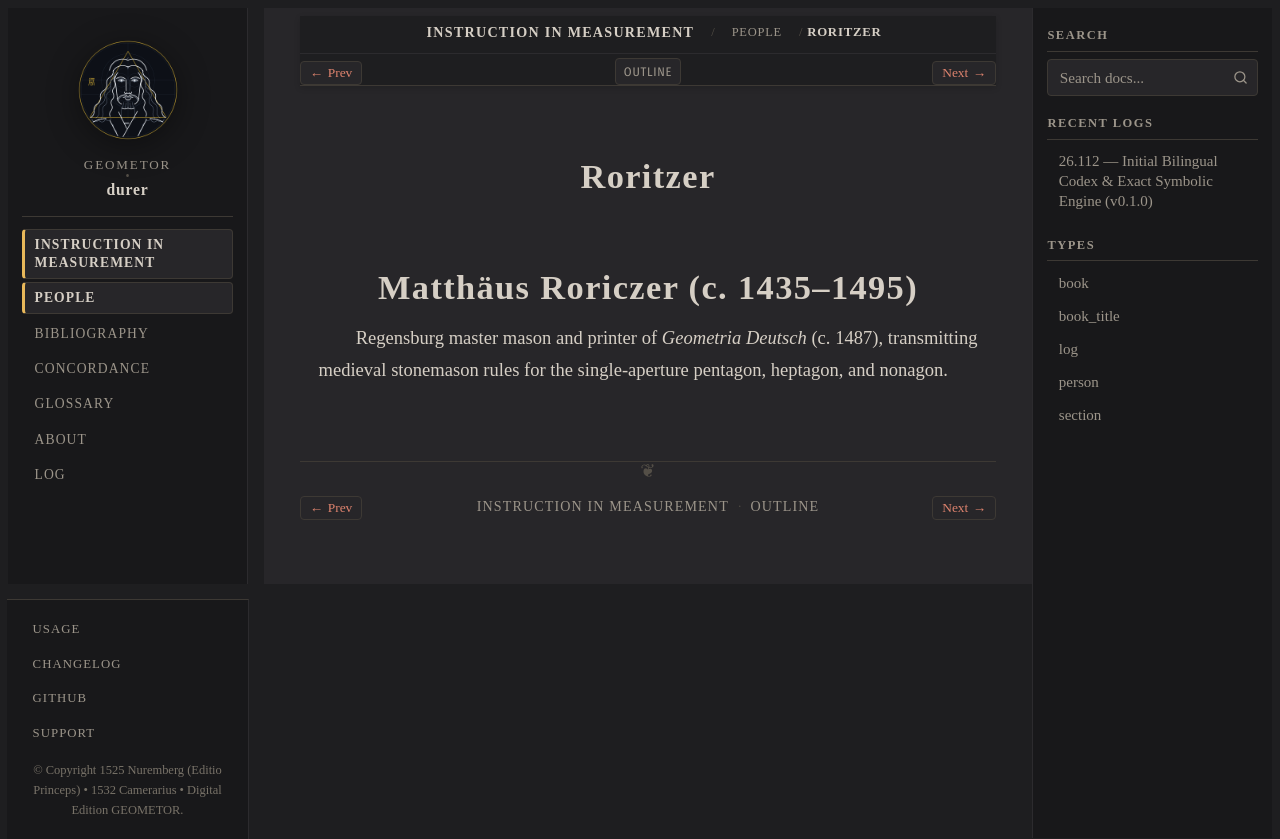

repository: geometor/durer · page: underweysung/people/roritzer.html · generator: sphinx

:type: person
:layout: book
:death_year: 1495
:death_label: 1495
:lifespan: c. 1435–1495
:excerpt: Matthäus Roriczer (c. 1435–1495)

.. _person-roritzer:

Roritzer
========

Matthäus Roriczer (c. 1435–1495)
================================
Regensburg master mason and printer of *Geometria Deutsch* (c. 1487), transmitting medieval
stonemason rules for the single-aperture pentagon, heptagon, and nonagon.
